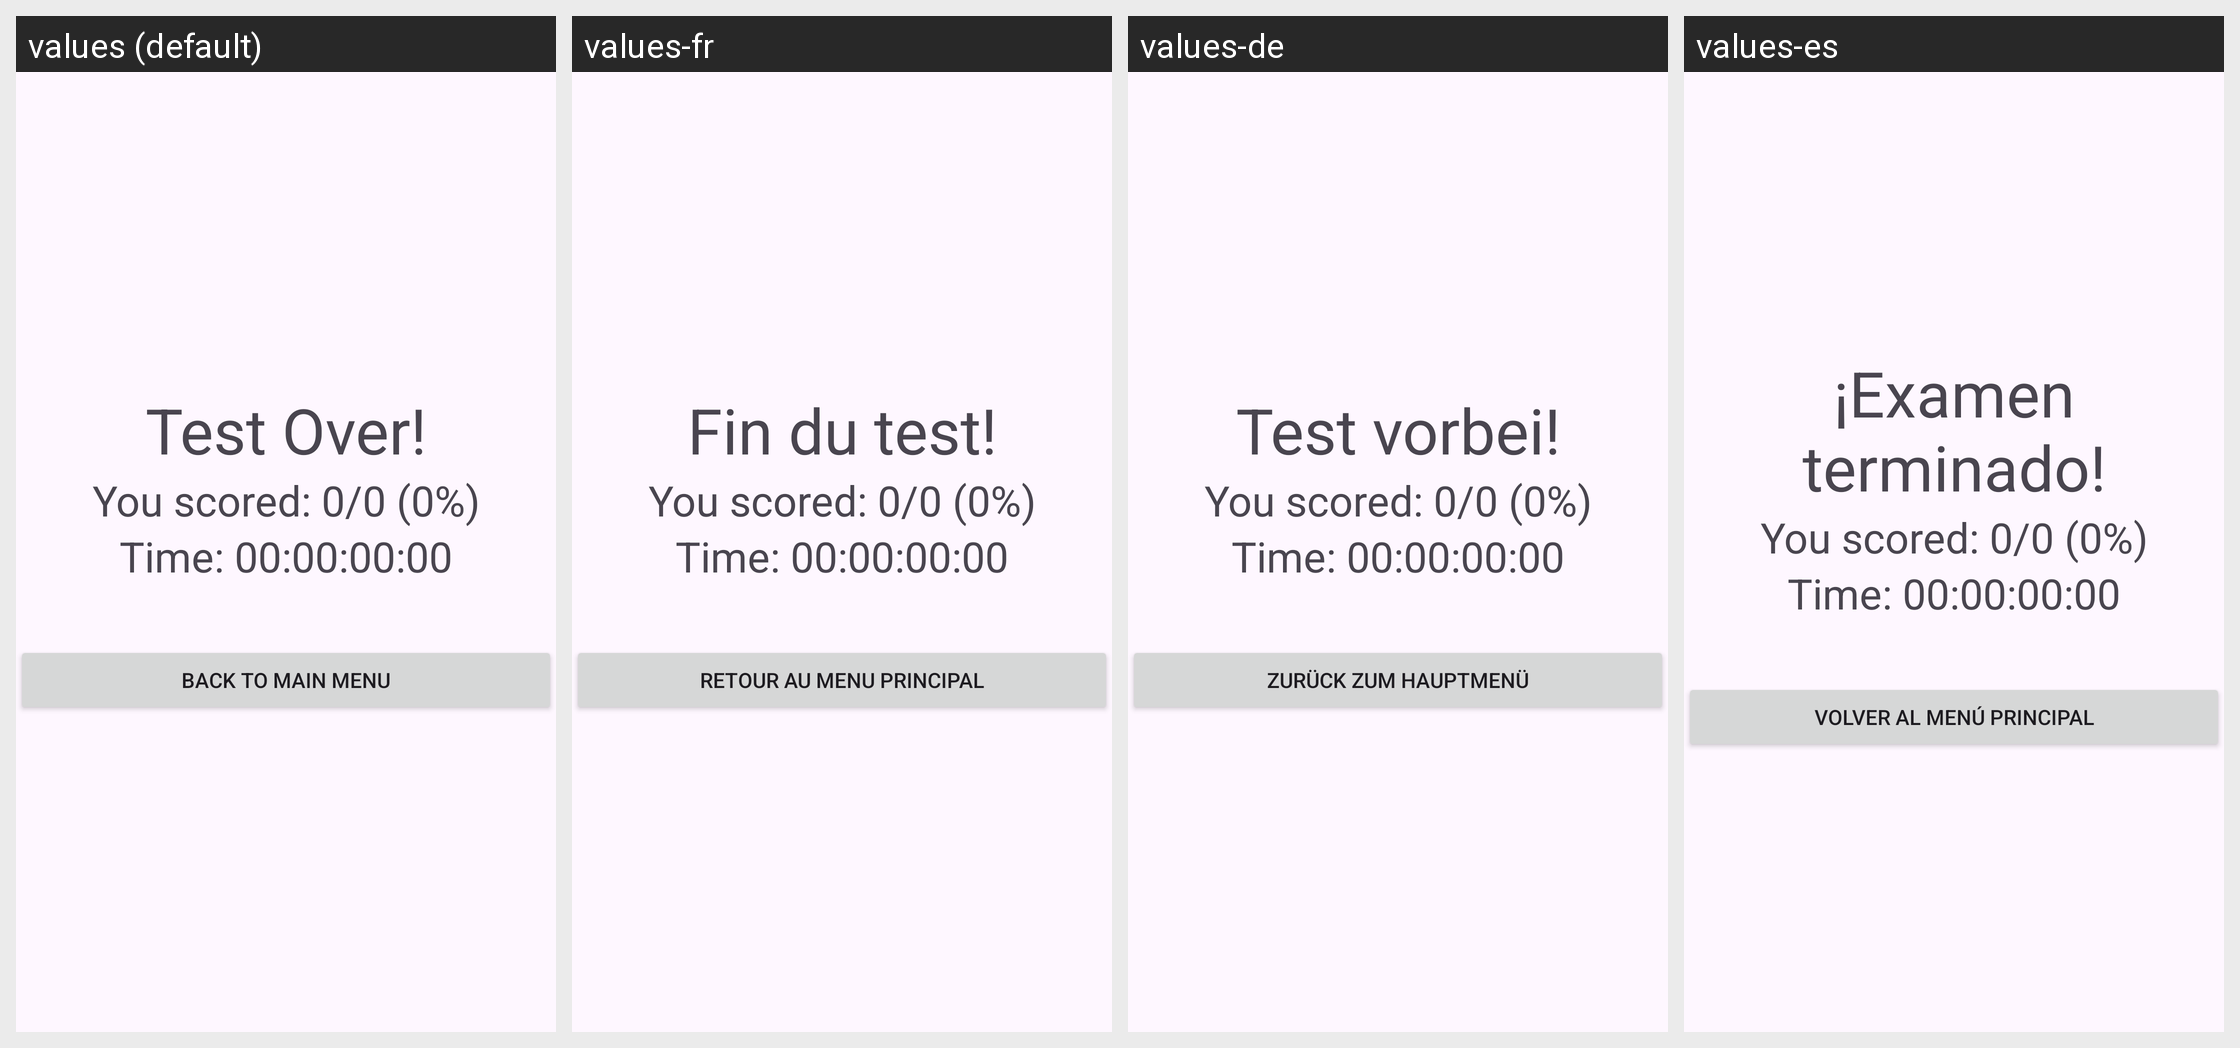

This grid shows one Android layout under several languages. Give, for every string resource on the screen, its name, the default text and each shown locale's text.
Android screen res/layout/activity_results.xml rendered under 4 locales, left to right: values (default), values-fr, values-de, values-es. Device: Nexus 5 (rendered at 1080×1920; each locale shown at half size, 540×960, under a caption strip naming it); theme Theme.Quizzer.
Other locales in the repository, not shown: values-ca, values-it.
Strings drawn on this screen, with the default value and each locale's value (text and hints the layout hard-codes appear in the picture but are not listed):

testOverLabel
  values: Test Over!
  values-fr: Fin du test!
  values-de: Test vorbei!
  values-es: ¡Examen terminado!

testOverBackLabel
  values: Back to Main Menu
  values-fr: Retour au menu principal
  values-de: Zurück zum Hauptmenü
  values-es: Volver al Menú Principal
